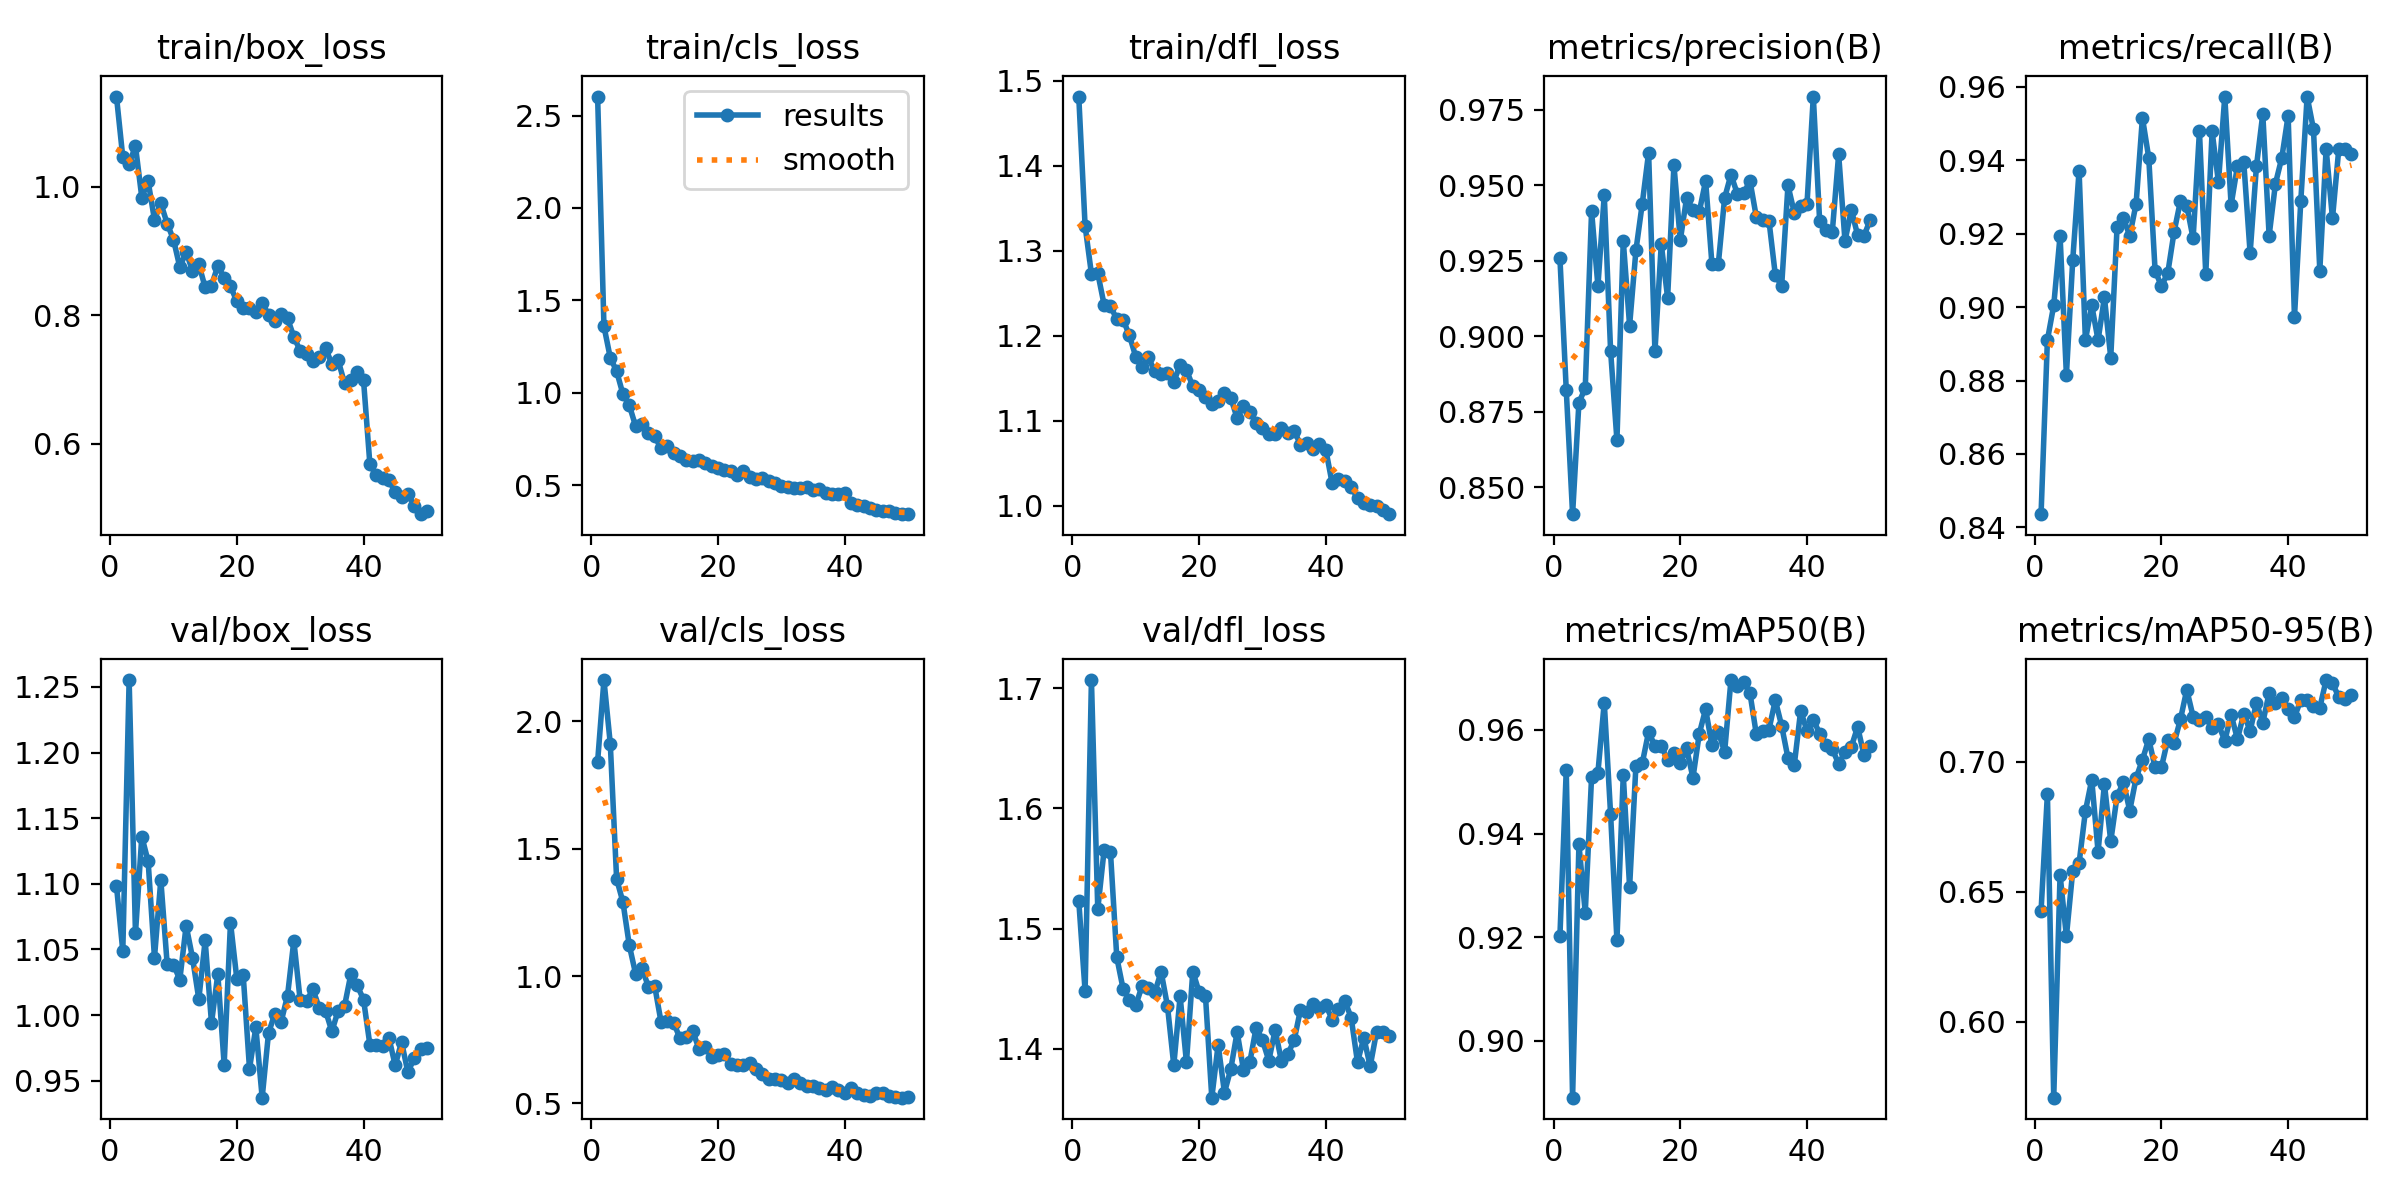

Values plotted in this chart, from the file beside it:
epoch, time, train/box_loss, train/cls_loss, train/dfl_loss, metrics/precision(B), metrics/recall(B), metrics/mAP50(B), metrics/mAP50-95(B), val/box_loss, val/cls_loss, val/dfl_loss, lr/pg0, lr/pg1, lr/pg2
1, 165.6, 1.14, 2.603, 1.481, 0.9259, 0.8436, 0.9202, 0.6426, 1.099, 1.842, 1.523, 0.0004623, 0.0004623, 0.0004623
2, 322.1, 1.046, 1.36, 1.329, 0.8822, 0.891, 0.9523, 0.6877, 1.049, 2.162, 1.448, 0.0009201, 0.0009201, 0.0009201
3, 533.3, 1.036, 1.19, 1.273, 0.841, 0.9005, 0.889, 0.5707, 1.255, 1.912, 1.707, 0.001359, 0.001359, 0.001359
4, 737.7, 1.063, 1.117, 1.274, 0.8779, 0.9194, 0.9379, 0.6565, 1.062, 1.381, 1.516, 0.001344, 0.001344, 0.001344
5, 1406, 0.9832, 0.992, 1.236, 0.8828, 0.8815, 0.9247, 0.6328, 1.136, 1.29, 1.565, 0.001316, 0.001316, 0.001316
6, 1602, 1.008, 0.9323, 1.234, 0.9414, 0.9128, 0.951, 0.6581, 1.117, 1.121, 1.564, 0.001288, 0.001288, 0.001288
7, 1774, 0.9485, 0.8195, 1.22, 0.9166, 0.9372, 0.9518, 0.661, 1.044, 1.008, 1.476, 0.001259, 0.001259, 0.001259
8, 1958, 0.9743, 0.8311, 1.219, 0.9467, 0.891, 0.9653, 0.6811, 1.103, 1.032, 1.45, 0.001231, 0.001231, 0.001231
9, 2208, 0.9427, 0.7801, 1.2, 0.8951, 0.9005, 0.9437, 0.6931, 1.039, 0.9586, 1.441, 0.001203, 0.001203, 0.001203
10, 2411, 0.9177, 0.7662, 1.175, 0.8655, 0.891, 0.9194, 0.6654, 1.039, 0.9621, 1.436, 0.001174, 0.001174, 0.001174
11, 2659, 0.8748, 0.6989, 1.164, 0.9315, 0.9026, 0.9513, 0.6915, 1.027, 0.8212, 1.453, 0.001146, 0.001146, 0.001146
12, 2902, 0.8984, 0.7136, 1.174, 0.9035, 0.8863, 0.9297, 0.6694, 1.068, 0.8218, 1.451, 0.001118, 0.001118, 0.001118
13, 3104, 0.8691, 0.6734, 1.158, 0.9284, 0.9219, 0.9531, 0.6868, 1.044, 0.8173, 1.447, 0.001089, 0.001089, 0.001089
14, 3287, 0.8794, 0.6571, 1.155, 0.9438, 0.9242, 0.9536, 0.6922, 1.012, 0.7551, 1.464, 0.001061, 0.001061, 0.001061
15, 3529, 0.8432, 0.6374, 1.156, 0.9607, 0.9194, 0.9596, 0.6813, 1.057, 0.7607, 1.436, 0.001033, 0.001033, 0.001033
16, 3763, 0.846, 0.6287, 1.146, 0.8949, 0.9281, 0.9569, 0.6938, 0.994, 0.7846, 1.386, 0.001005, 0.001005, 0.001005
17, 3999, 0.877, 0.6388, 1.166, 0.9305, 0.9516, 0.957, 0.7008, 1.031, 0.7139, 1.444, 0.0009763, 0.0009763, 0.0009763
18, 4198, 0.8581, 0.6195, 1.16, 0.9126, 0.9407, 0.9541, 0.7088, 0.9622, 0.7215, 1.389, 0.000948, 0.000948, 0.000948
19, 4432, 0.8449, 0.6028, 1.141, 0.9566, 0.91, 0.9556, 0.6979, 1.071, 0.6823, 1.464, 0.0009197, 0.0009197, 0.0009197
20, 4697, 0.8216, 0.5933, 1.136, 0.9317, 0.9057, 0.9536, 0.6979, 1.028, 0.6905, 1.447, 0.0008914, 0.0008914, 0.0008914
21, 5164, 0.811, 0.5834, 1.128, 0.9458, 0.9093, 0.9564, 0.7086, 1.031, 0.6935, 1.444, 0.0008631, 0.0008631, 0.0008631
22, 5291, 0.8112, 0.5779, 1.12, 0.9418, 0.9205, 0.9508, 0.7073, 0.9592, 0.6555, 1.359, 0.0008348, 0.0008348, 0.0008348
23, 6442, 0.805, 0.5528, 1.123, 0.9411, 0.9289, 0.9593, 0.7164, 0.9907, 0.6498, 1.403, 0.0008065, 0.0008065, 0.0008065
24, 6551, 0.8196, 0.5755, 1.133, 0.9514, 0.9276, 0.964, 0.7278, 0.9371, 0.6517, 1.364, 0.0007782, 0.0007782, 0.0007782
25, 6964, 0.8004, 0.5449, 1.127, 0.9237, 0.9187, 0.957, 0.7175, 0.9863, 0.66, 1.383, 0.0007499, 0.0007499, 0.0007499
26, 7061, 0.7905, 0.5353, 1.103, 0.9238, 0.9479, 0.9597, 0.7163, 1.001, 0.6342, 1.414, 0.0007216, 0.0007216, 0.0007216
27, 8041, 0.8017, 0.5404, 1.118, 0.9458, 0.909, 0.9558, 0.7172, 0.995, 0.6171, 1.383, 0.0006934, 0.0006934, 0.0006934
28, 8267, 0.795, 0.5234, 1.111, 0.9534, 0.9479, 0.9696, 0.7131, 1.015, 0.5954, 1.389, 0.0006651, 0.0006651, 0.0006651
29, 8457, 0.7663, 0.5122, 1.098, 0.9471, 0.934, 0.9685, 0.7145, 1.057, 0.5944, 1.418, 0.0006368, 0.0006368, 0.0006368
30, 8674, 0.7444, 0.4931, 1.092, 0.9472, 0.9574, 0.9692, 0.7082, 1.011, 0.5913, 1.407, 0.0006085, 0.0006085, 0.0006085
31, 8822, 0.7402, 0.4889, 1.085, 0.9514, 0.9278, 0.9671, 0.7182, 1.01, 0.5796, 1.39, 0.0005802, 0.0005802, 0.0005802
32, 8951, 0.7279, 0.4864, 1.084, 0.9395, 0.9384, 0.9592, 0.7088, 1.02, 0.5963, 1.416, 0.0005519, 0.0005519, 0.0005519
33, 9117, 0.7356, 0.4857, 1.091, 0.9385, 0.9394, 0.9598, 0.7186, 1.006, 0.5788, 1.39, 0.0005236, 0.0005236, 0.0005236
34, 9649, 0.7488, 0.4902, 1.085, 0.9382, 0.9147, 0.9601, 0.7119, 1.003, 0.5698, 1.396, 0.0004953, 0.0004953, 0.0004953
35, 9773, 0.7241, 0.4766, 1.088, 0.9203, 0.9384, 0.9657, 0.7228, 0.9876, 0.5667, 1.407, 0.000467, 0.000467, 0.000467
36, 9983, 0.7295, 0.4779, 1.072, 0.9165, 0.9526, 0.9608, 0.7151, 1.003, 0.5621, 1.433, 0.0004387, 0.0004387, 0.0004387
37, 10693, 0.6942, 0.4563, 1.074, 0.9499, 0.9194, 0.9546, 0.7265, 1.007, 0.5527, 1.431, 0.0004104, 0.0004104, 0.0004104
38, 10813, 0.6992, 0.4499, 1.067, 0.9408, 0.9336, 0.9533, 0.7228, 1.031, 0.5643, 1.437, 0.0003821, 0.0003821, 0.0003821
39, 11203, 0.7108, 0.4518, 1.073, 0.943, 0.9407, 0.9637, 0.7246, 1.023, 0.553, 1.434, 0.0003538, 0.0003538, 0.0003538
40, 11395, 0.6987, 0.4563, 1.066, 0.9436, 0.9521, 0.9598, 0.7206, 1.012, 0.5422, 1.437, 0.0003255, 0.0003255, 0.0003255
41, 12024, 0.5683, 0.4061, 1.027, 0.9793, 0.8973, 0.962, 0.7173, 0.9776, 0.5611, 1.424, 0.0002972, 0.0002972, 0.0002972
42, 12207, 0.5504, 0.3935, 1.031, 0.9381, 0.9289, 0.9593, 0.7238, 0.9771, 0.5416, 1.433, 0.0002689, 0.0002689, 0.0002689
43, 12393, 0.5471, 0.3864, 1.029, 0.9351, 0.9574, 0.9571, 0.7237, 0.9765, 0.5314, 1.44, 0.0002406, 0.0002406, 0.0002406
44, 12525, 0.5432, 0.3785, 1.023, 0.9346, 0.9485, 0.9563, 0.7216, 0.9829, 0.53, 1.426, 0.0002123, 0.0002123, 0.0002123
45, 12728, 0.5244, 0.3666, 1.009, 0.9602, 0.91, 0.9535, 0.7209, 0.9617, 0.5425, 1.389, 0.0001841, 0.0001841, 0.0001841
46, 12899, 0.5176, 0.3605, 1.004, 0.9315, 0.9431, 0.9557, 0.7315, 0.9796, 0.5398, 1.409, 0.0001558, 0.0001558, 0.0001558
47, 13036, 0.522, 0.3598, 1.001, 0.9418, 0.9242, 0.9567, 0.7303, 0.9566, 0.5294, 1.386, 0.0001275, 0.0001275, 0.0001275
48, 13194, 0.5029, 0.3491, 0.9997, 0.9334, 0.9431, 0.9606, 0.7249, 0.9671, 0.5262, 1.414, 9.91726e-05, 9.91726e-05, 9.91726e-05
49, 13359, 0.4901, 0.3431, 0.9947, 0.9332, 0.9431, 0.9551, 0.7244, 0.9742, 0.5222, 1.414, 7.08784e-05, 7.08784e-05, 7.08784e-05
50, 13527, 0.4957, 0.3447, 0.9903, 0.9386, 0.9417, 0.9569, 0.7256, 0.9751, 0.5251, 1.411, 4.25842e-05, 4.25842e-05, 4.25842e-05
